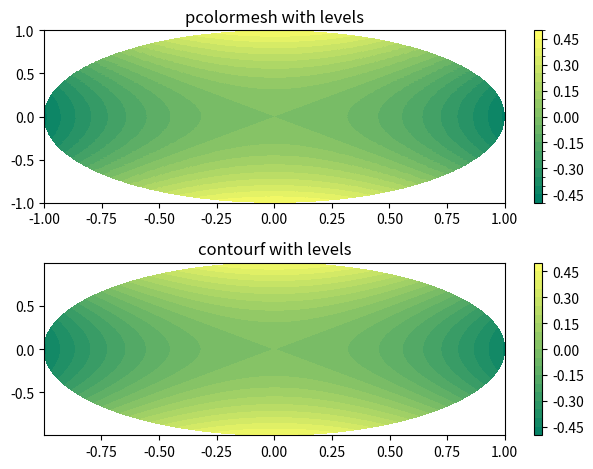

The matplotlib source for this figure:
#This file will test a intensity-coloured 2d plot with a contour to show.
#I want that sort of plot for my presentation :)
import numpy as np
import matplotlib.pyplot as plt
from matplotlib.colors import BoundaryNorm
from matplotlib.ticker import MaxNLocator

r, phi = np.meshgrid( np.linspace(0, 1, 1000), np.linspace(-2*np.pi, 2*np.pi, 1000))

x = r * np.cos(phi)
y = r * np.sin(phi)

z = np.cos( r * np.cos(phi)) - np.cos( r * np.sin(phi))
#from http://matplotlib.org/examples/images_contours_and_fields/pcolormesh_levels.html

# x and y are bounds, so z should be the value *inside* those bounds.
# Therefore, remove the last value from the z array. 
levels = MaxNLocator(nbins=20).tick_values(z.min(), z.max())


# pick the desired colormap, sensible levels, and define a normalization
# instance which takes data values and translates those into levels.
cmap = plt.get_cmap('summer')
norm = BoundaryNorm(levels, ncolors=cmap.N, clip=True)

fig, (ax0, ax1) = plt.subplots(nrows=2)

im = ax0.pcolormesh(x, y, z, cmap=cmap, norm=norm)
fig.colorbar(im, ax=ax0)
ax0.set_title('pcolormesh with levels')


# contours are *point* based plots, so convert our bound into point
# centers
cf = ax1.contourf(x, y, z, levels=levels,
                  cmap=cmap)
fig.colorbar(cf, ax=ax1)
ax1.set_title('contourf with levels')

# adjust spacing between subplots so `ax1` title and `ax0` tick labels
# don't overlap
fig.tight_layout()

plt.show()